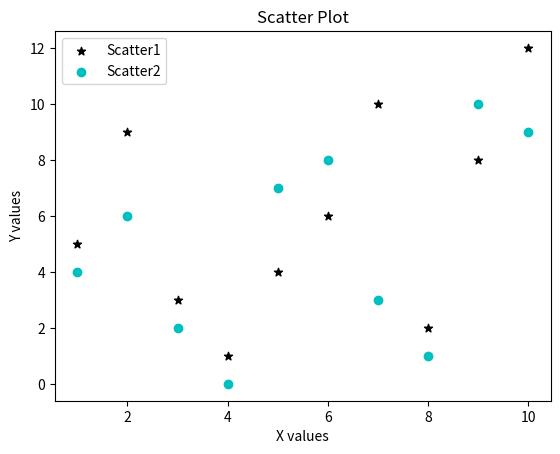

Write the Python code that produced this figure.
import matplotlib.pyplot as plt

x = [1, 2, 3, 4, 5, 6, 7, 8, 9, 10]
y1 = [5, 9, 3, 1, 4, 6, 10, 2, 8, 12]
y2 = [4, 6, 2, 0, 7, 8, 3, 1, 10, 9]


plt.scatter(x, y1, label='Scatter1', color='k', marker='*')
plt.scatter(x, y2, label='Scatter2', color='c')

plt.xlabel('X values')
plt.ylabel('Y values')

plt.title('Scatter Plot')

plt.legend()

plt.show()

